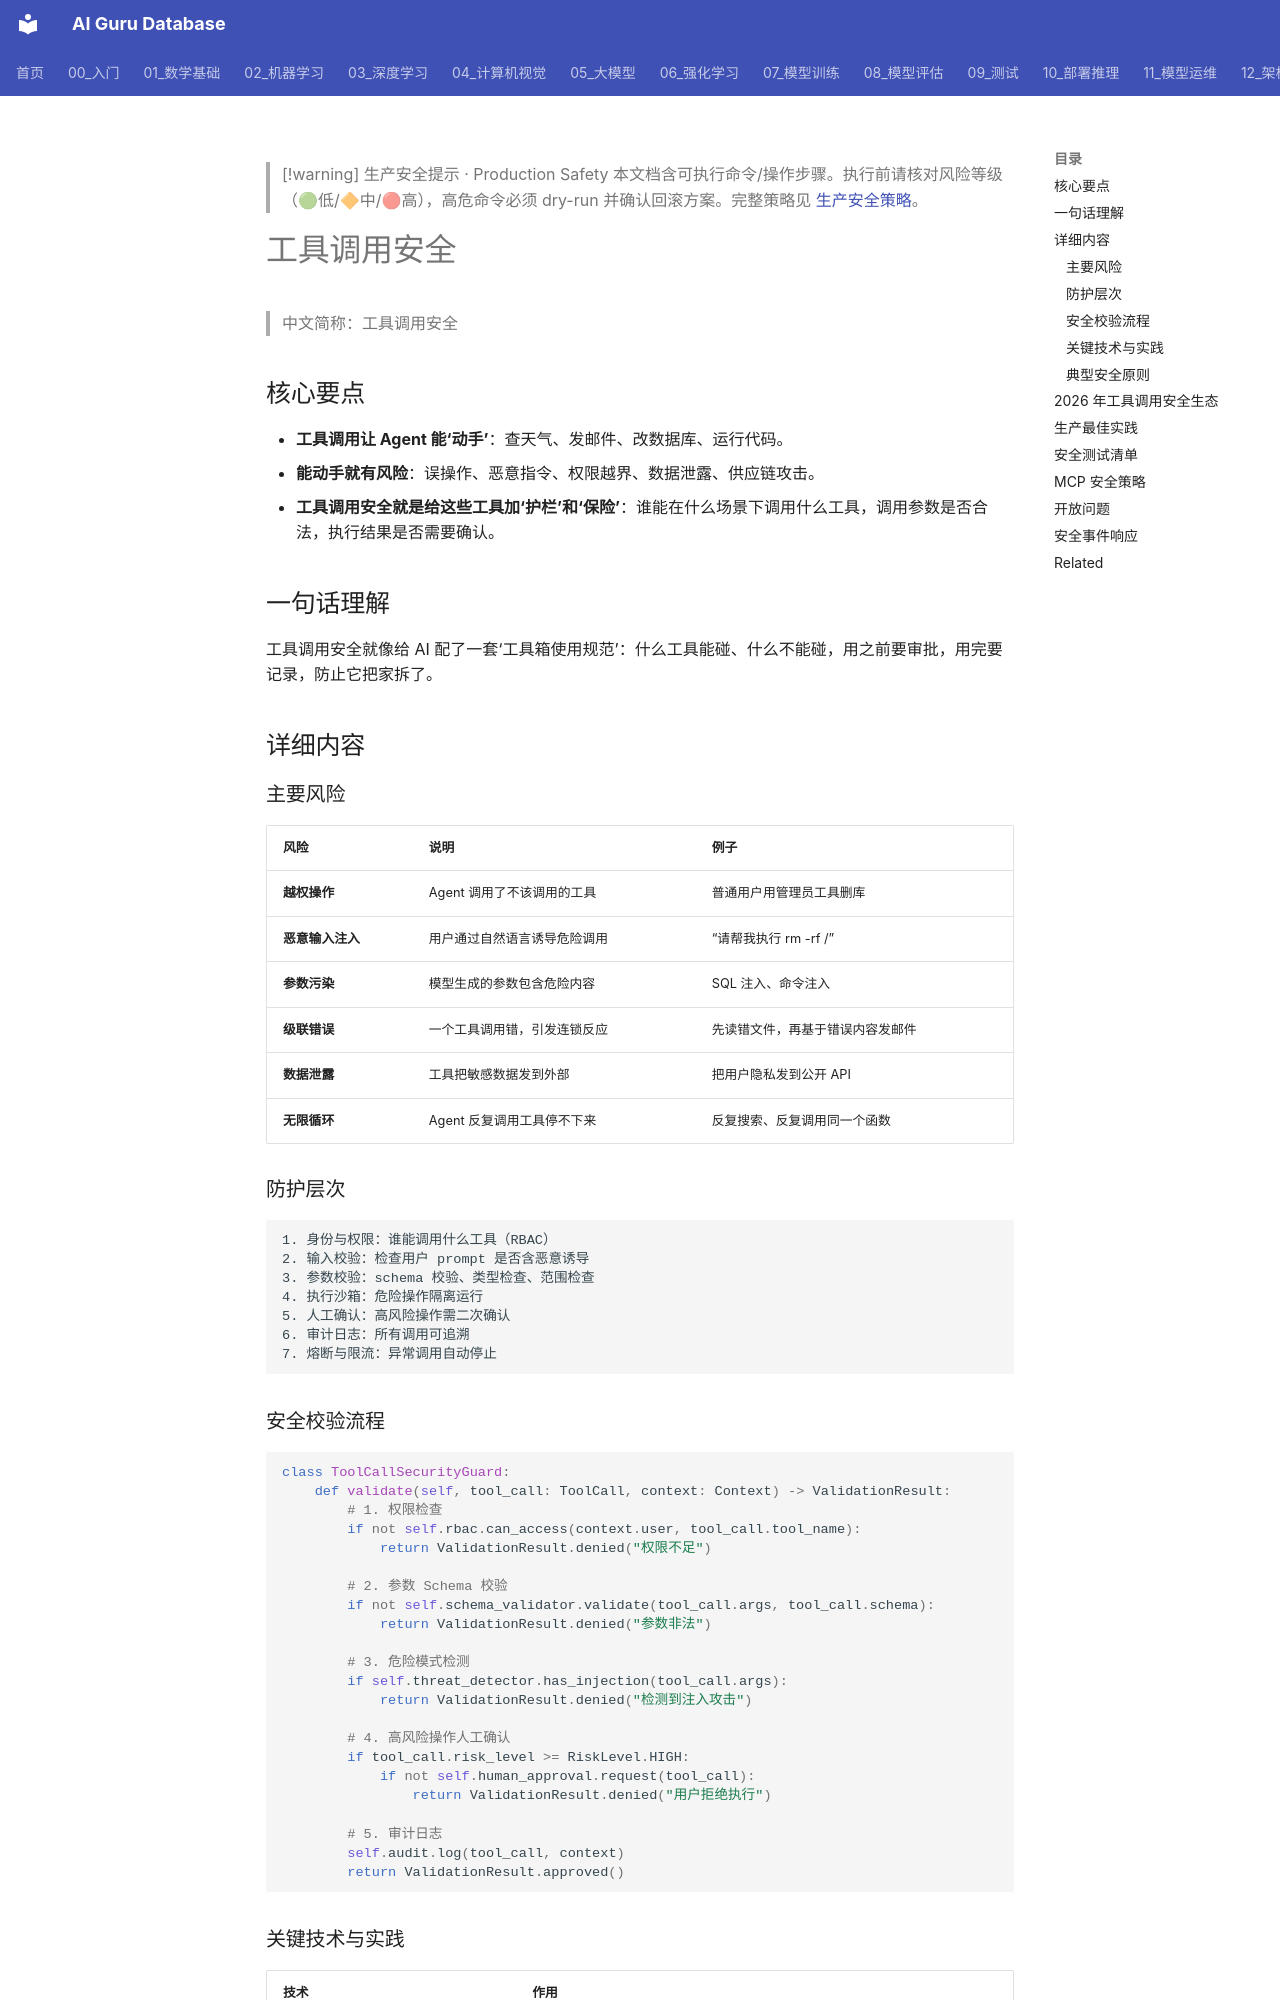

repository: ai-guru-global/ai-guru-database · page: 概念/Agent/tool-calling-safety/index.html · generator: mkdocs

---
title: "工具调用安全"
category: -concepts
tags: ["tool-calling", "function-calling", "safety", "agent-security", "guardrails", "mcp"]
relationships:
  - target: "概念/ai-agents"
    type: secures
  - target: "概念/tool-calling"
    type: secures
  - target: "概念/guardrails"
    type: uses
  - target: "概念/red-teaming"
    type: tested_by
sources:
  - 15_智能体/05_Agent技能/Agent_Skills_Multi_Role_Analysis.md
  - 17_伦理安全/LLM_Security_Defense_Guide.md
  - Agent/Agentic_Design_Patterns_AndrewNg.md
summary: "工具调用安全是指防止 AI Agent 在调用外部工具（函数、API、数据库、代码执行）时造成危害的一整套防护措施。核心风险包括越权操作、数据泄露、恶意输入、错误调用链和不可控的自主行为。"
provenance:
  extracted: 0.75
  inferred: 0.2
  ambiguous: 0.05
base_confidence: 0.82
lifecycle: reviewed
lifecycle_changed: 2026-06-16
tier: core
created: 2026-06-16
updated: 2026-07-21
aliases:
  - "Tool Calling Safety"
  - "tool calling safety"

name_zh: "工具调用安全"
---

> [!warning] 生产安全提示 · Production Safety
> 本文档含可执行命令/操作步骤。执行前请核对风险等级（🟢低/🔶中/🔴高），高危命令必须 dry-run 并确认回滚方案。完整策略见 [生产安全策略](../../治理/Production_Safety_Policy.md)。
<!-- op-safety-banner v1 -->
# 工具调用安全

> 中文简称：工具调用安全

## 核心要点

- **工具调用让 Agent 能‘动手’**：查天气、发邮件、改数据库、运行代码。
- **能动手就有风险**：误操作、恶意指令、权限越界、数据泄露、供应链攻击。
- **工具调用安全就是给这些工具加‘护栏’和‘保险’**：谁能在什么场景下调用什么工具，调用参数是否合法，执行结果是否需要确认。

## 一句话理解

工具调用安全就像给 AI 配了一套‘工具箱使用规范’：什么工具能碰、什么不能碰，用之前要审批，用完要记录，防止它把家拆了。

## 详细内容

### 主要风险

| 风险 | 说明 | 例子 |
|------|------|------|
| **越权操作** | Agent 调用了不该调用的工具 | 普通用户用管理员工具删库 |
| **恶意输入注入** | 用户通过自然语言诱导危险调用 | “请帮我执行 rm -rf /” |
| **参数污染** | 模型生成的参数包含危险内容 | SQL 注入、命令注入 |
| **级联错误** | 一个工具调用错，引发连锁反应 | 先读错文件，再基于错误内容发邮件 |
| **数据泄露** | 工具把敏感数据发到外部 | 把用户隐私发到公开 API |
| **无限循环** | Agent 反复调用工具停不下来 | 反复搜索、反复调用同一个函数 |

### 防护层次

```
1. 身份与权限：谁能调用什么工具（RBAC）
2. 输入校验：检查用户 prompt 是否含恶意诱导
3. 参数校验：schema 校验、类型检查、范围检查
4. 执行沙箱：危险操作隔离运行
5. 人工确认：高风险操作需二次确认
6. 审计日志：所有调用可追溯
7. 熔断与限流：异常调用自动停止
```
